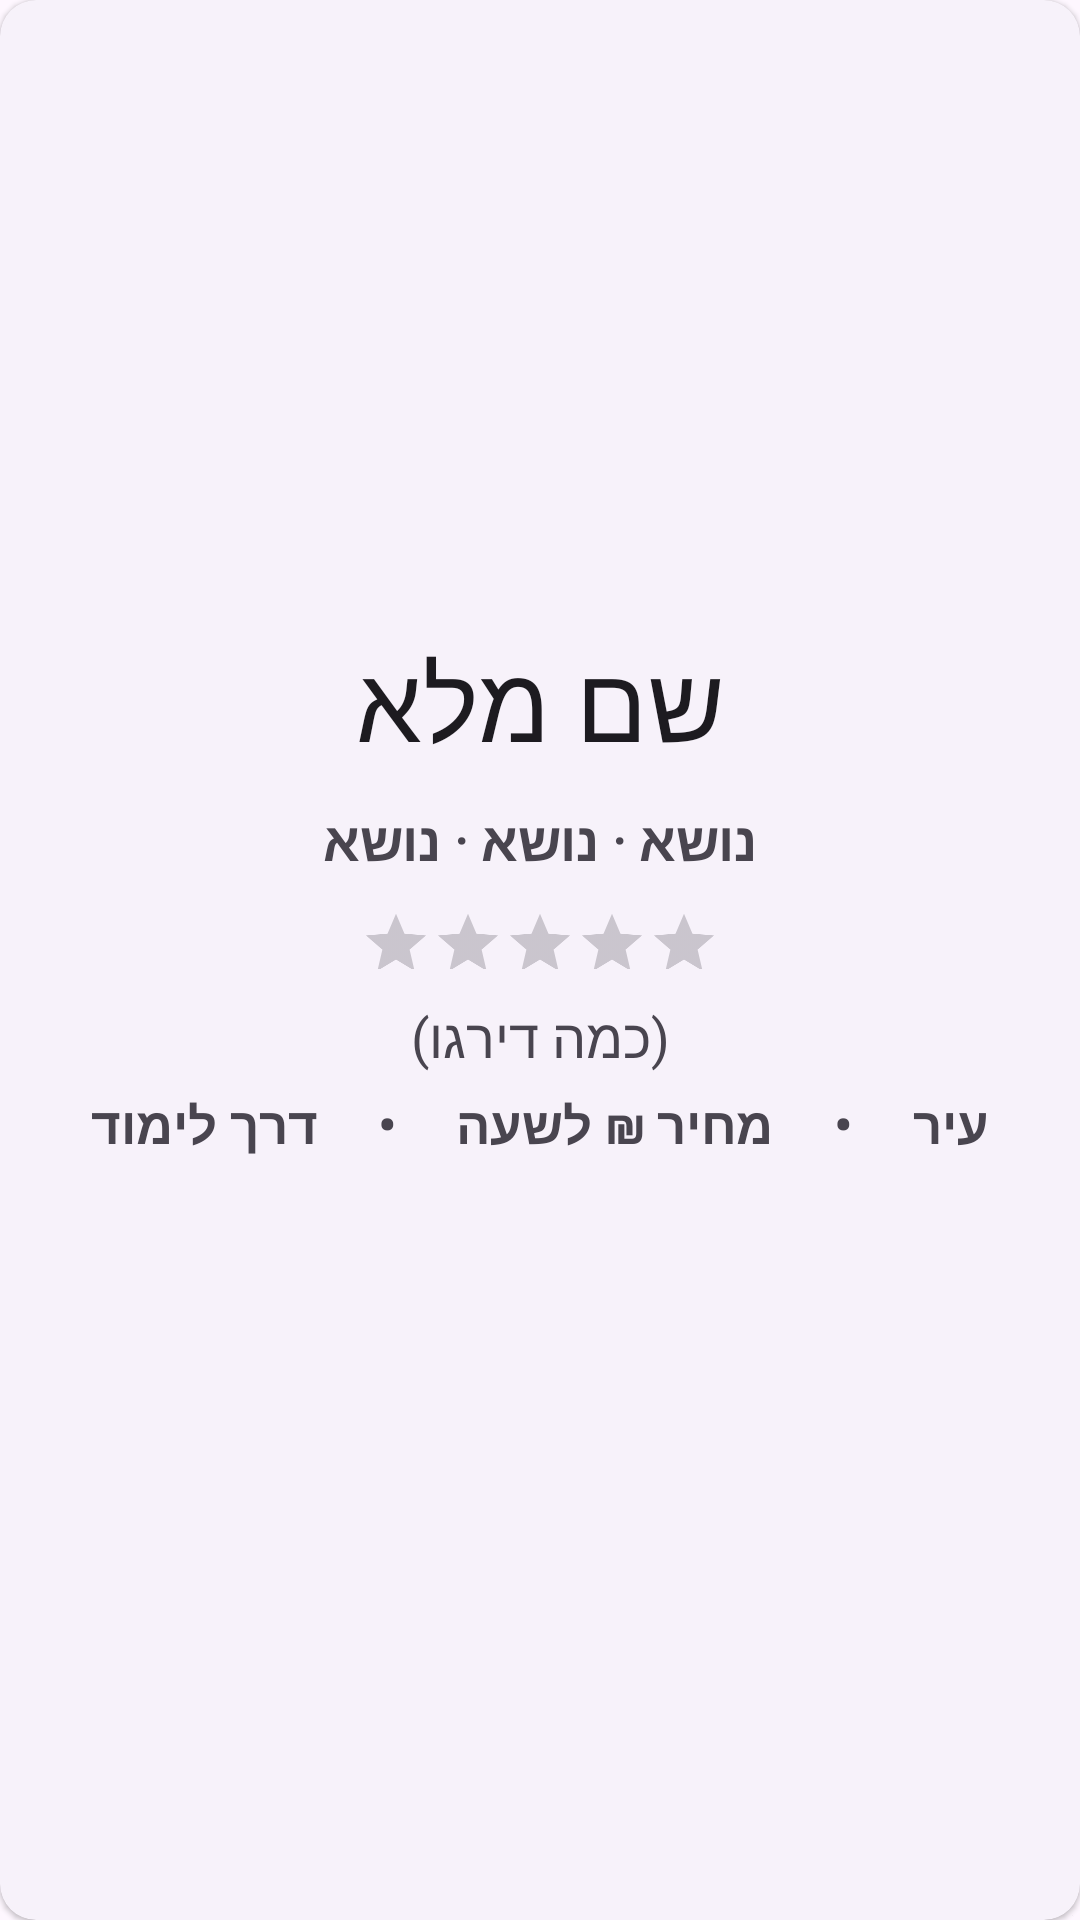

Android layout source for this screen:
<!-- AndroidManifest.xml: application theme Theme.MorePrati -->
<!-- res/layout/teacher_card_item.xml -->
<com.google.android.material.card.MaterialCardView     xmlns:android="http://schemas.android.com/apk/res/android"
    style="@style/Widget.Material3.CardView.Elevated"
    android:id="@+id/card"
    android:layout_width="match_parent"
    android:layout_height="wrap_content"
    android:layout_marginTop="10dp"
    >


<LinearLayout
    android:layout_width="match_parent"
    android:layout_height="wrap_content"
    android:orientation="vertical"
    >

    <ImageView
        android:id="@+id/profilePic"
        android:layout_width="match_parent"
        android:layout_height="200dp"
        android:src="@drawable/default_profile_pic"
        android:scaleType="centerCrop"/>

    <LinearLayout
        android:layout_width="match_parent"
        android:layout_height="wrap_content"
        android:orientation="vertical"
        android:paddingHorizontal="10dp"
        android:layout_marginBottom="10dp"

        >

        <TextView
            android:gravity="center"
            android:id="@+id/fullname"
            android:layout_width="match_parent"
            android:layout_height="wrap_content"
            android:layout_marginVertical="10dp"
            android:text="שם מלא"
            android:textSize="35sp"
            android:textAppearance="?attr/textAppearanceTitleMedium"
            android:fontFamily="@font/heebo_variablefont_wght"

            />

        <TextView
            android:id="@+id/subjects"
            android:layout_width="match_parent"
            android:layout_height="wrap_content"
            android:textSize="18sp"
            android:textStyle="bold"
            android:text="נושא · נושא · נושא"
            android:gravity="center"
            android:paddingHorizontal="10dp"
            android:fontFamily="@font/heebo_variablefont_wght"

            />



        <RatingBar
            android:id="@+id/ratingBar"
            android:layout_width="wrap_content"
            android:layout_height="41dp"
            android:layout_gravity="center"
            android:scaleX="0.5"
            android:scaleY="0.5"
            android:isIndicator="true"
            />
        <TextView
            android:id="@+id/howManyRated"
            android:layout_width="match_parent"
            android:layout_height="wrap_content"
            android:fontFamily="@font/heebo_variablefont_wght"
            android:gravity="center"
            android:paddingHorizontal="10dp"
            android:layout_marginBottom="5dp"
            android:text="(כמה דירגו)"
            android:textSize="18sp"

            />




        <LinearLayout
            android:layout_width="match_parent"
            android:layout_height="wrap_content"
            android:orientation="horizontal"
            android:gravity="center_vertical">

            <TextView
                android:id="@+id/wayOfLearning"
                android:layout_width="wrap_content"
                android:layout_height="match_parent"
                android:layout_weight="1"
                android:textSize="17sp"
                android:textStyle="bold"
                android:text="דרך לימוד"
                android:fontFamily="@font/heebo_variablefont_wght"
                android:gravity="center"/>

            <TextView
                android:layout_width="wrap_content"
                android:layout_height="match_parent"
                android:textSize="17sp"
                android:textStyle="bold"
                android:text="•"

                android:layout_gravity="center"/>

            <TextView
                android:id="@+id/pricePerHour"
                android:layout_width="wrap_content"
                android:layout_height="match_parent"
                android:layout_weight="1"
                android:textSize="17sp"
                android:textStyle="bold"
                android:text="מחיר ₪ לשעה"

                android:fontFamily="@font/heebo_variablefont_wght"
                android:gravity="center"/>

            <TextView
                android:layout_width="wrap_content"
                android:layout_height="match_parent"
                android:textSize="17sp"
                android:textStyle="bold"
                android:text="•"

                android:layout_gravity="center"/>

            <TextView
                android:id="@+id/city"
                android:layout_width="wrap_content"
                android:layout_height="match_parent"
                android:layout_weight="1"
                android:textSize="17sp"
                android:textStyle="bold"
                android:text="עיר"

                android:fontFamily="@font/heebo_variablefont_wght"
                android:gravity="center"/>

        </LinearLayout>


    </LinearLayout>
</LinearLayout>
    </com.google.android.material.card.MaterialCardView>
<!-- resources referenced by this layout -->
<resources>
  <style name="Theme.MorePrati" parent="Base.Theme.MorePrati" />
  <style name="Base.Theme.MorePrati" parent="Theme.Material3.DayNight.NoActionBar">
          
          
      </style>
</resources>
